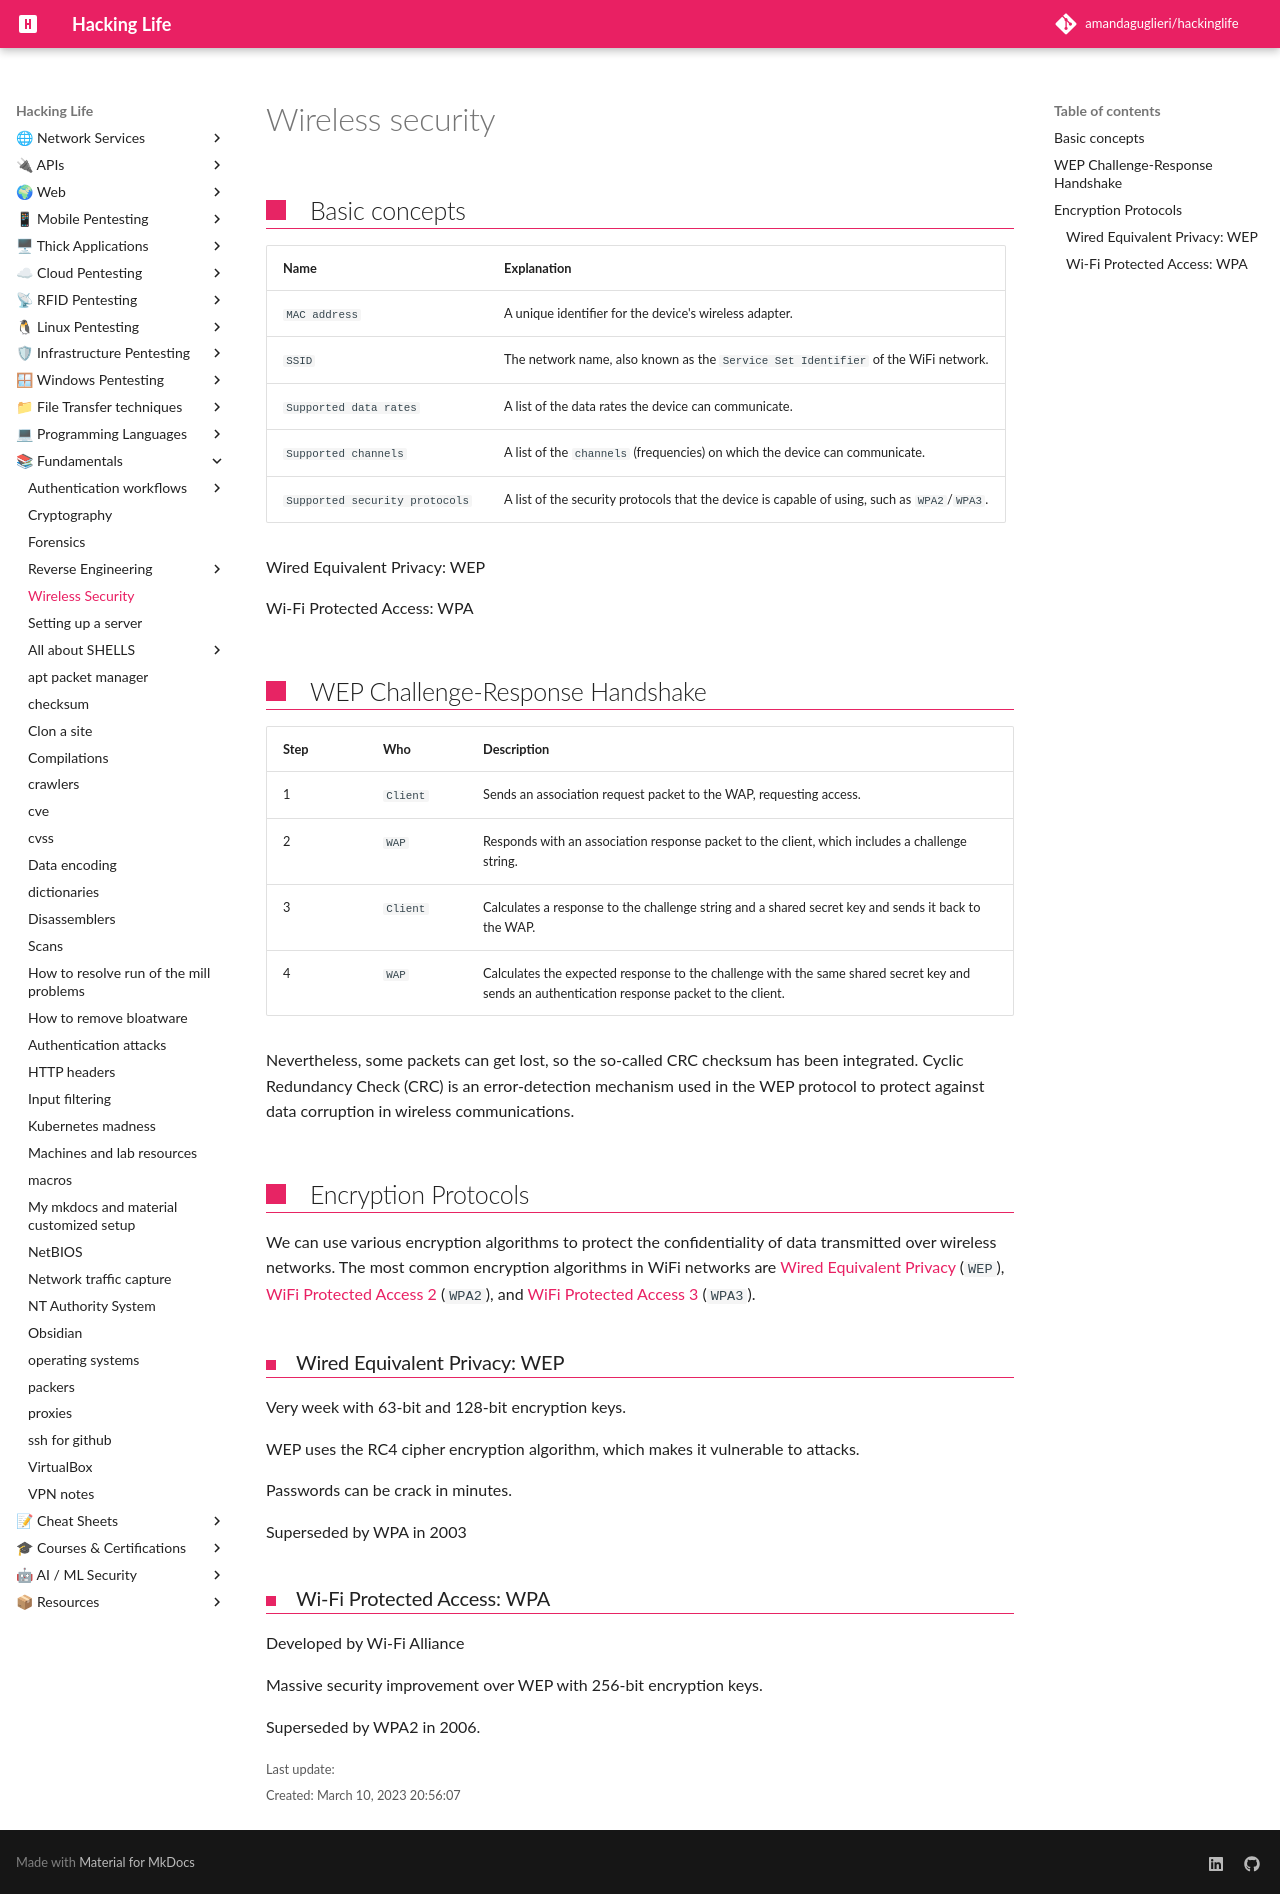

repository: amandaguglieri/hackinglife · page: wireless-security/index.html · generator: mkdocs

---
title: Wireless security
author: amandaguglieri
draft: false
TableOfContents: true
---
# Wireless security


## Basic concepts

| Name | Explanation |
| --- | --- |
|`MAC address`|A unique identifier for the device's wireless adapter.|
|`SSID`|The network name, also known as the `Service Set Identifier` of the WiFi network.|
|`Supported data rates`|A list of the data rates the device can communicate.|
|`Supported channels`|A list of the `channels` (frequencies) on which the device can communicate.|
|`Supported security protocols`|A list of the security protocols that the device is capable of using, such as `WPA2`/`WPA3`.|



Wired Equivalent Privacy: WEP

Wi-Fi Protected Access: WPA


## WEP Challenge-Response Handshake

|**Step**|**Who**|**Description**|
|---|---|---|
|1|`Client`|Sends an association request packet to the WAP, requesting access.|
|2|`WAP`|Responds with an association response packet to the client, which includes a challenge string.|
|3|`Client`|Calculates a response to the challenge string and a shared secret key and sends it back to the WAP.|
|4|`WAP`|Calculates the expected response to the challenge with the same shared secret key and sends an authentication response packet to the client.|

Nevertheless, some packets can get lost, so the so-called CRC checksum has been integrated. Cyclic Redundancy Check (CRC) is an error-detection mechanism used in the WEP protocol to protect against data corruption in wireless communications. 

## Encryption Protocols

We can use various encryption algorithms to protect the confidentiality of data transmitted over wireless networks. The most common encryption algorithms in WiFi networks are [Wired Equivalent Privacy](https://en.wikipedia.org/wiki/Wired_Equivalent_Privacy) (`WEP`), [WiFi Protected Access 2](https://en.wikipedia.org/wiki/Wi-Fi_Protected_Access#WPA2) (`WPA2`), and [WiFi Protected Access 3](https://en.wikipedia.org/wiki/Wi-Fi_Protected_Access#WPA3) (`WPA3`).


### Wired Equivalent Privacy: WEP

Very week with 63-bit and 128-bit encryption keys.

WEP uses the RC4 cipher encryption algorithm, which makes it vulnerable to attacks.

Passwords can be crack in minutes.

Superseded by WPA in 2003


### Wi-Fi Protected Access: WPA

Developed by Wi-Fi Alliance

Massive security improvement over WEP with 256-bit encryption keys.

Superseded by WPA2 in 2006.
